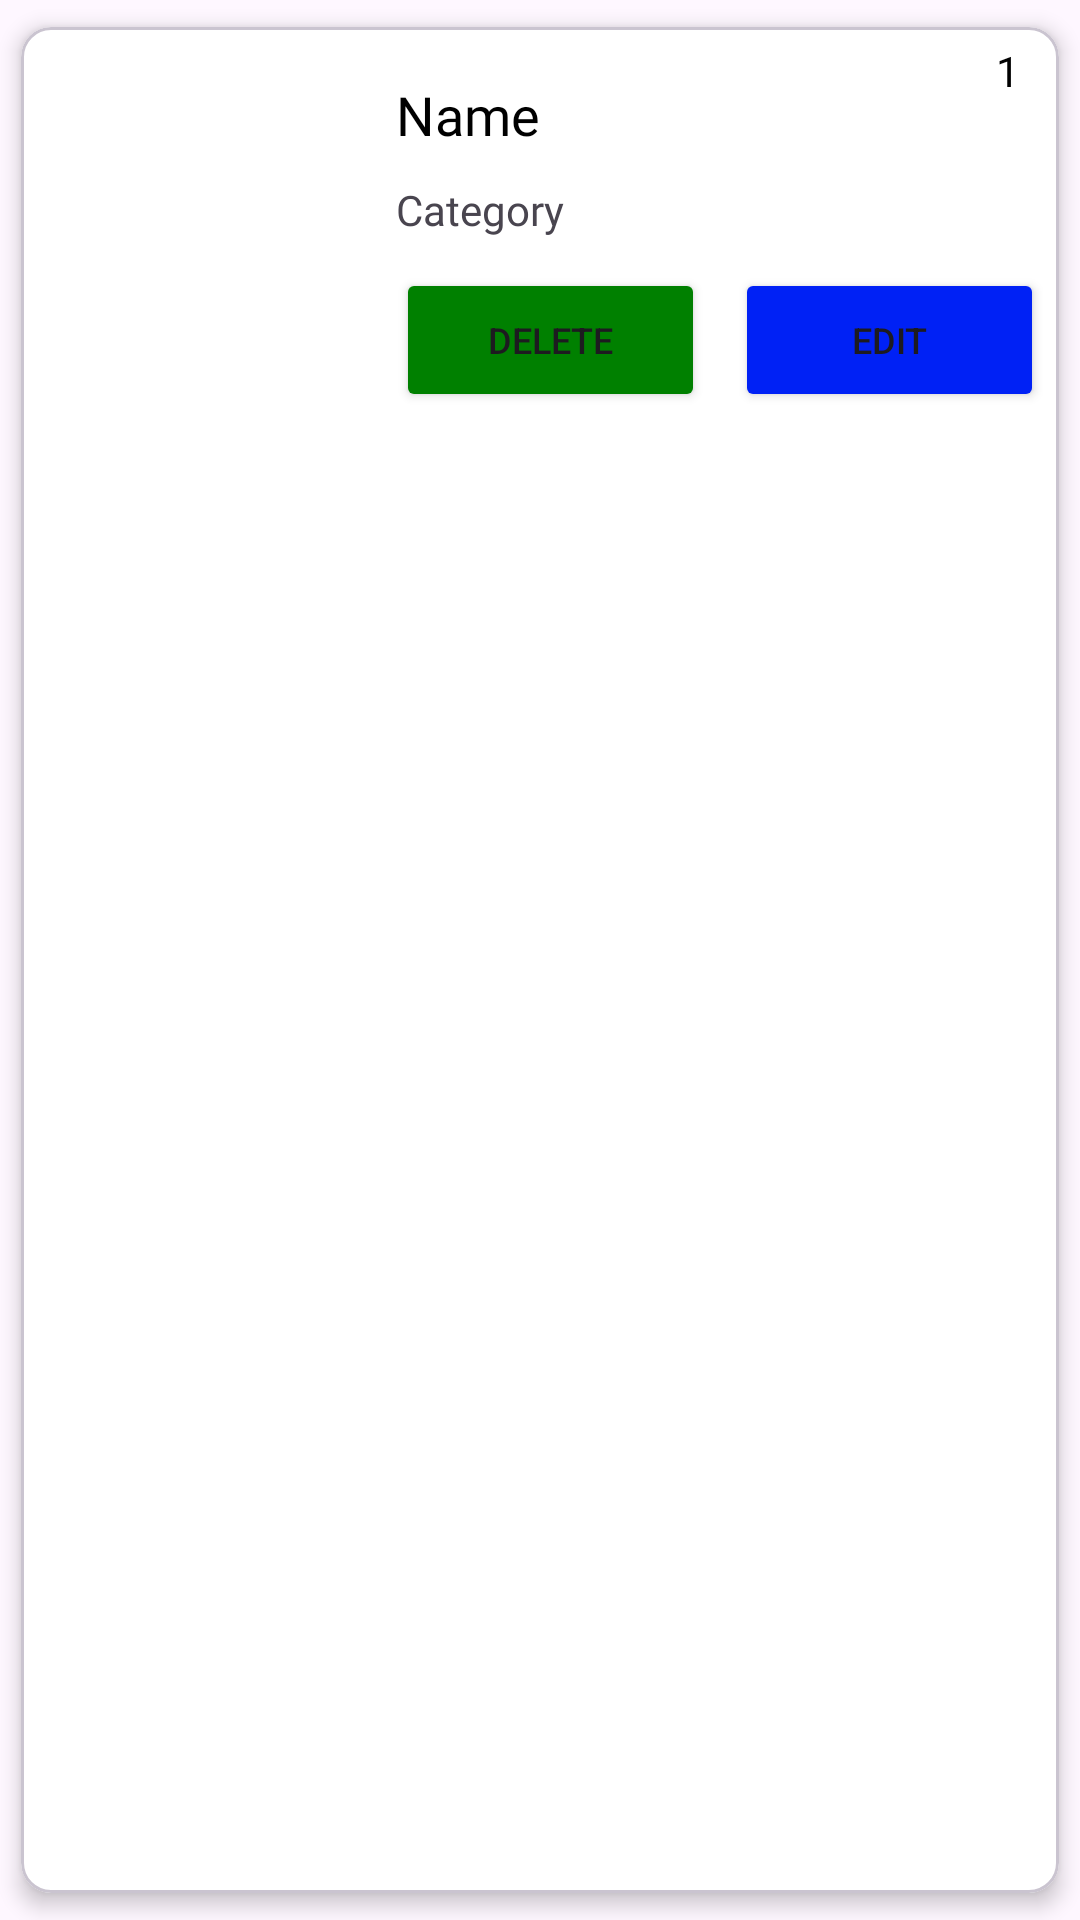

Layout XML and referenced resources for this Android screen:
<!-- AndroidManifest.xml: application theme Theme.Resumaker -->
<!-- res/layout/profile_list.xml -->
<?xml version="1.0" encoding="utf-8"?>
<com.google.android.material.card.MaterialCardView
    xmlns:android="http://schemas.android.com/apk/res/android"
    xmlns:app="http://schemas.android.com/apk/res-auto"
    xmlns:card_view="http://schemas.android.com/apk/res-auto"
    xmlns:tools="http://schemas.android.com/tools"
    android:layout_width="match_parent"
    android:layout_height="wrap_content"
    app:cardCornerRadius="10dp"
    card_view:cardUseCompatPadding="true"
    card_view:cardElevation="4dp"
    app:cardBackgroundColor="@android:color/white"
    android:background="@android:color/white">

    <androidx.constraintlayout.widget.ConstraintLayout
        android:layout_width="match_parent"
        android:layout_height="match_parent"
        android:padding="5dp">


        <TextView
            android:id="@+id/profile_count"
            android:layout_width="wrap_content"
            android:layout_height="wrap_content"
            android:layout_marginEnd="8dp"
            android:fontFamily="@font/poppins_medium"
            android:text="1"
            android:textColor="@android:color/black"
            app:layout_constraintEnd_toEndOf="parent"
            app:layout_constraintTop_toTopOf="parent" />

        <ImageView
            android:id="@+id/profile_img"
            android:layout_width="100dp"
            android:layout_height="100dp"
            android:backgroundTint="@android:color/transparent"
            android:foregroundGravity="center_vertical"
            app:layout_constraintBottom_toBottomOf="parent"
            app:layout_constraintStart_toStartOf="parent"
            app:layout_constraintTop_toTopOf="parent" />

        <TextView
            android:id="@+id/profile_name"
            android:layout_width="wrap_content"
            android:layout_height="wrap_content"
            android:layout_alignParentEnd="true"
            android:layout_marginStart="20dp"
            android:layout_marginTop="12dp"
            app:layout_constraintStart_toEndOf="@+id/profile_img"
            app:layout_constraintTop_toTopOf="parent"
            android:textSize="18sp"
            android:textColor="@android:color/black"
            android:text="Name"
            android:fontFamily="@font/poppins_bold"/>

        <TextView
            android:id="@+id/profile_category"
            android:layout_width="wrap_content"
            android:layout_height="wrap_content"
            android:layout_marginStart="20dp"
            android:layout_marginTop="10dp"
            app:layout_constraintStart_toEndOf="@+id/profile_img"
            app:layout_constraintTop_toBottomOf="@+id/profile_name"
            android:textSize="14sp"
            android:text="Category"
            android:fontFamily="@font/poppins_medium"/>


        <LinearLayout
            android:layout_width="0dp"
            android:layout_height="wrap_content"
            android:layout_marginStart="20dp"
            android:layout_marginTop="10dp"
            app:layout_constraintEnd_toEndOf="parent"
            app:layout_constraintStart_toEndOf="@+id/profile_img"
            app:layout_constraintTop_toBottomOf="@+id/profile_category">

            <Button
                android:id="@+id/btn_del"
                android:layout_width="wrap_content"
                android:layout_height="wrap_content"
                android:layout_weight="1"
                android:backgroundTint="@color/green"
                app:iconSize="16sp"
                android:text="Delete"
                app:iconGravity="textStart"
                android:paddingStart="2dp"
                android:paddingEnd="2dp"
                app:layout_constraintBottom_toBottomOf="parent"
                app:layout_constraintEnd_toEndOf="parent"
                app:layout_constraintStart_toEndOf="@+id/btn_edit"
                android:layout_marginEnd="10dp"
                android:textSize="12sp"/>

            <Button
                android:id="@+id/btn_edit"
                android:layout_width="wrap_content"
                android:layout_height="wrap_content"
                android:layout_weight="1"
                android:backgroundTint="@color/blue1"
                app:iconSize="16sp"
                android:text="Edit"
                app:iconGravity="textStart"
                android:paddingStart="2dp"
                android:paddingEnd="2dp"
                app:layout_constraintBottom_toBottomOf="parent"
                app:layout_constraintEnd_toEndOf="parent"
                app:layout_constraintStart_toEndOf="@+id/btn_edit"
                android:textSize="12sp"/>
        </LinearLayout>


    </androidx.constraintlayout.widget.ConstraintLayout>

</com.google.android.material.card.MaterialCardView>
<!-- resources referenced by this layout -->
<resources>
  <color name="blue1">#0021F5</color>
  <color name="green">#008000</color>
  <style name="Theme.Resumaker" parent="Base.Theme.Resumaker" />
  <style name="Base.Theme.Resumaker" parent="Theme.Material3.DayNight.NoActionBar">
          
          <item name="colorPrimary">@color/blue2</item>
          <item name="colorPrimaryVariant">@color/blue2</item>
          <item name="android:statusBarColor">@color/blue2</item>
      </style>
  <color name="blue2">#4374C2</color>
</resources>
